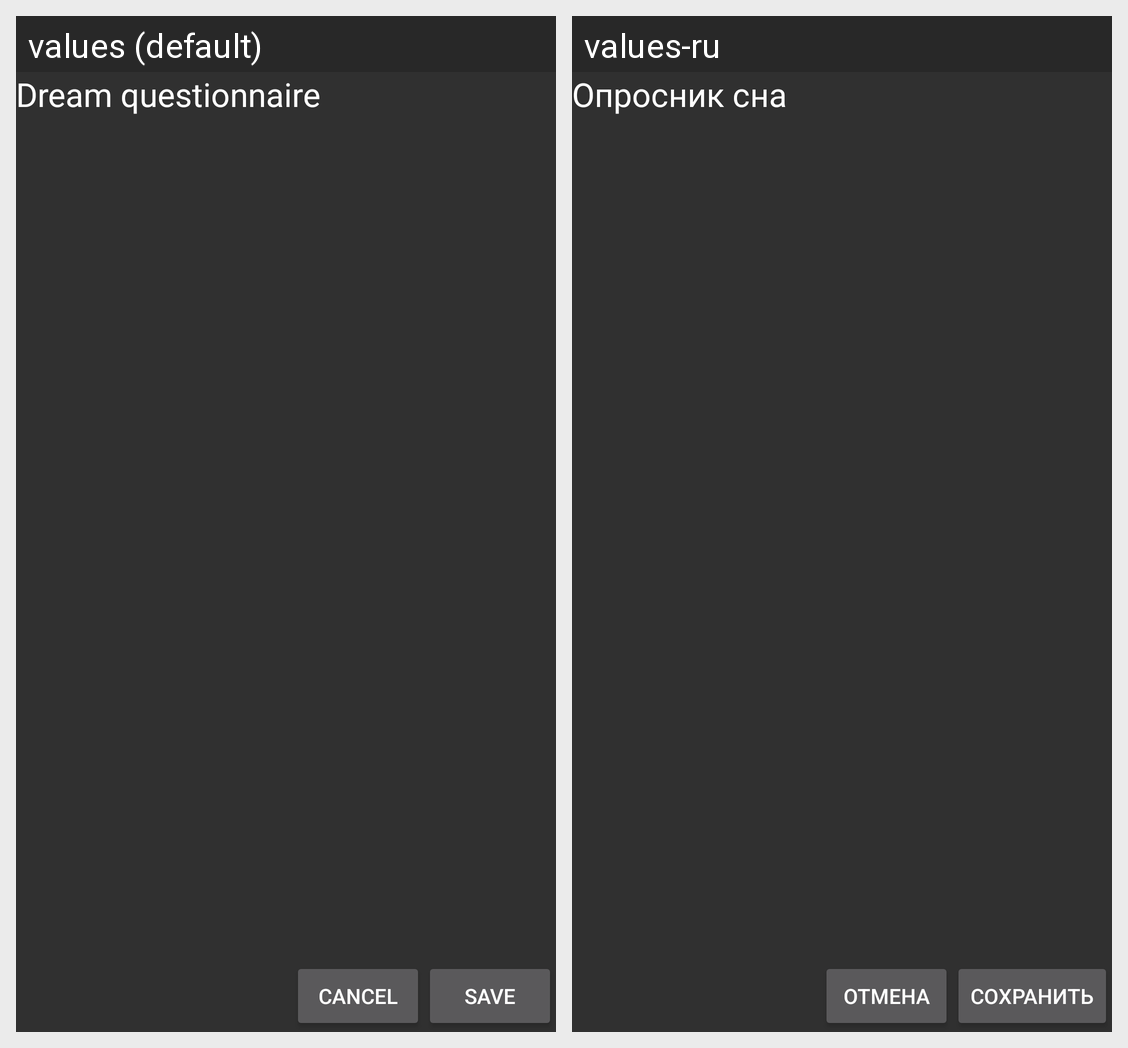

Translations of the strings shown on this Android screen, per locale in the grid:
Android screen res/layout/fragment_dream.xml rendered under 2 locales, left to right: values (default), values-ru. Device: Nexus 5 (rendered at 1080×1920; each locale shown at half size, 540×960, under a caption strip naming it); theme Theme.Design.
Strings drawn on this screen, with the default value and each locale's value (text and hints the layout hard-codes, and strings that could not be matched under every locale, appear in the picture but are not listed):

dream_questionnaire
  values: Dream questionnaire
  values-ru: Опросник сна

cancel
  values: Cancel
  values-ru: отмена

save
  values: Save
  values-ru: Сохранить
